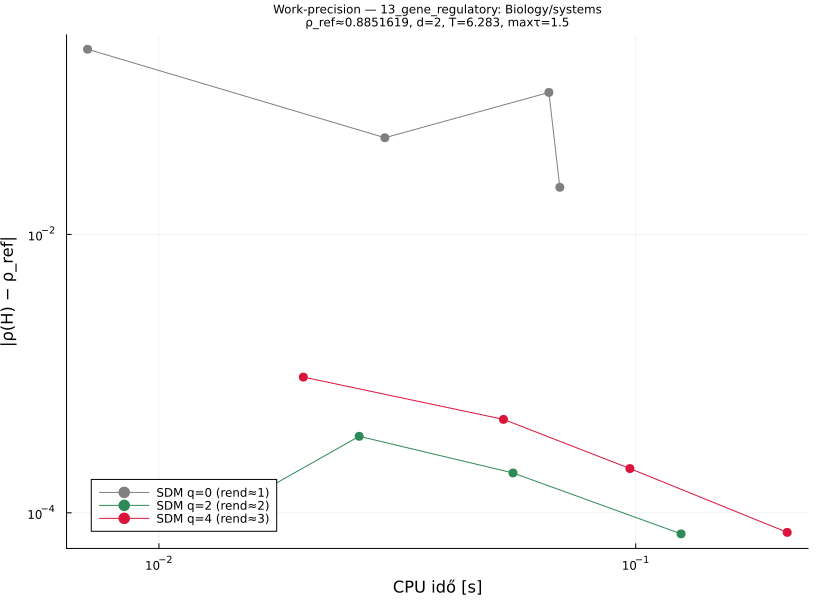

Source data for this figure (header and first rows):
# 2-gene regulatory network with delayed…
# category: Biology/systems  d=2  T=6.28…
q, order, p, rho, cputime, abserr
0, 1, 21, 1.099, 0.007084, 0.2138
0, 1, 42, 0.9899, 0.06574, 0.1047
0, 1, 84, 0.9346, 0.02977, 0.04948
0, 1, 168, 0.907, 0.06931, 0.0218
2, 2, 21, 0.8851, 0.01337, 9.59981818106e-05
2, 2, 42, 0.8848, 0.0263, 0.0003547
2, 2, 84, 0.885, 0.05528, 0.0001934
2, 2, 168, 0.8851, 0.1245, 7.06267504014e-05
4, 3, 21, 0.8842, 0.02008, 0.0009443
4, 3, 42, 0.8847, 0.0528, 0.0004692
4, 3, 84, 0.885, 0.09723, 0.0002081
4, 3, 168, 0.8851, 0.2078, 7.23999761272e-05
# rho_ref=0.8851618743715
